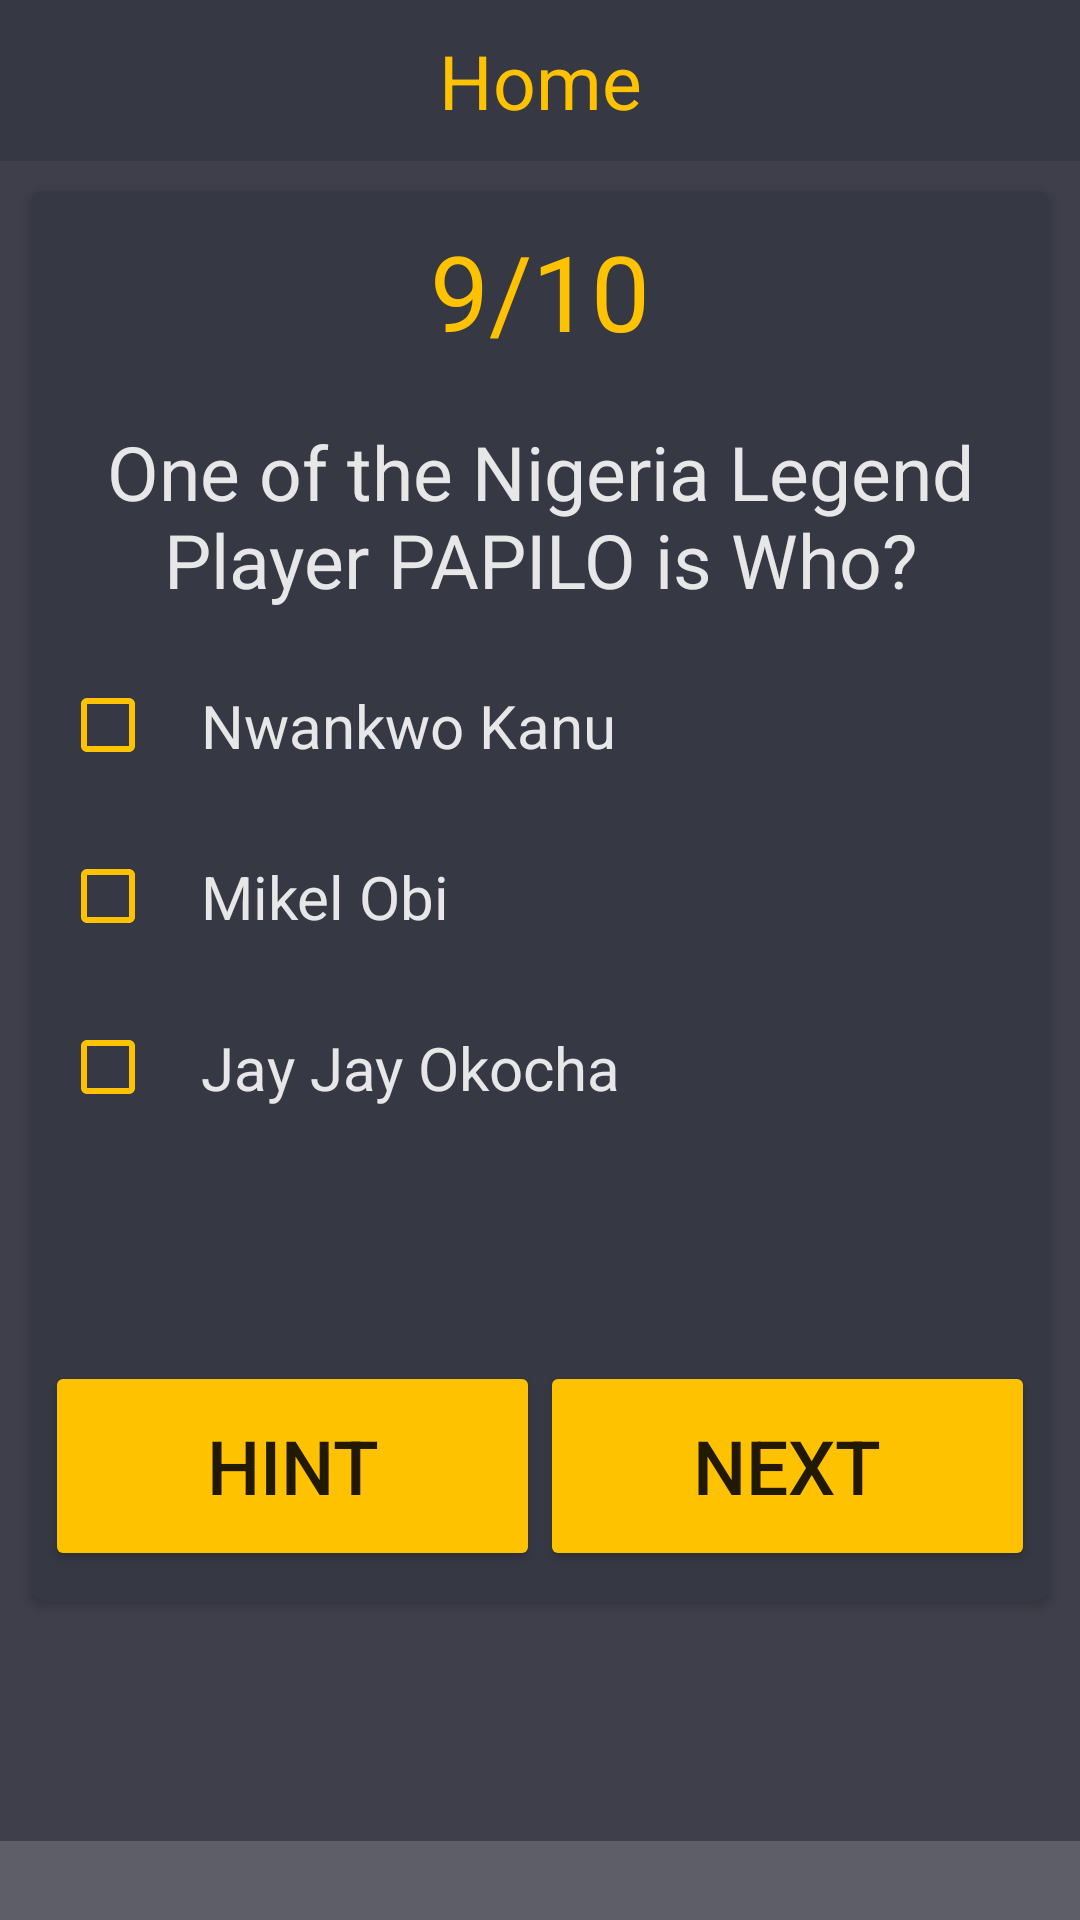

The Android layout XML behind this screen, and the referenced resources:
<!-- AndroidManifest.xml: application theme AppTheme -->
<!-- res/layout/activity_question_nine.xml -->
<?xml version="1.0" encoding="utf-8"?>
<ScrollView
    android:layout_width="match_parent"
    android:layout_height="match_parent"
    android:background="@color/colorPrimaryDark"
    xmlns:app="http://schemas.android.com/apk/res-auto"
    xmlns:tools="http://schemas.android.com/tools"
    xmlns:android="http://schemas.android.com/apk/res/android" >

    <LinearLayout
        android:layout_width="match_parent"
        android:layout_height="match_parent"
        android:orientation="vertical"
        android:background="@color/colorPrimaryDark"
        tools:context="com.example.user.quizapp.QuestionNineActivity">

        <TextView
            android:layout_width="match_parent"
            android:layout_height="wrap_content"
            android:text="@string/home"
            android:fontFamily="sans-serif"
            android:textSize="25sp"
            android:textStyle="normal"
            android:padding="10dp"
            android:gravity="center_horizontal"
            android:background="@color/colorPrimary"
            android:textColor="@color/colorAccent"/>

        <android.support.v7.widget.CardView
            android:layout_width="match_parent"
            android:layout_height="470dp"
            android:clipChildren="false"
            android:clipToPadding="true"
            android:layout_marginTop="10dp"
            android:layout_marginBottom="80dp"
            android:layout_marginLeft="10dp"
            android:layout_marginRight="10dp"
            android:divider="@android:color/transparent"
            android:dividerHeight="0.0px"
            app:cardCornerRadius="5dp"
            android:foreground="?android:attr/selectableItemBackground"
            app:cardBackgroundColor="@color/colorPrimary"
            tools:cardElevation="8dp"
            tools:cardPreventCornerOverlap="false">

            <LinearLayout
                android:layout_width="match_parent"
                android:layout_height="match_parent"
                android:orientation="vertical">

                <TextView
                    android:id="@+id/number_tv"
                    android:layout_width="match_parent"
                    android:layout_height="wrap_content"
                    android:text="@string/_9_10"
                    android:textSize="35sp"
                    android:gravity="center_horizontal"
                    android:layout_marginTop="10dp"
                    android:layout_marginBottom="10dp"
                    android:textColor="@color/colorAccent"/>

                <TextView
                    android:layout_width="match_parent"
                    android:layout_height="wrap_content"
                    android:text="@string/one_of_the_nigeria_legend_player_papilo_is_who"
                    android:textColor="#E7E7E7"
                    android:textSize="25sp"
                    android:fontFamily="sans-serif"
                    android:layout_marginTop="10dp"
                    android:layout_marginBottom="10dp"
                    android:gravity="center"/>

                <CheckBox
                    android:id="@+id/optionA"
                    android:layout_width="match_parent"
                    android:layout_height="wrap_content"
                    android:layout_marginLeft="10dp"
                    android:layout_marginRight="10dp"
                    android:text="@string/nwankwo_kanu"
                    android:textSize="20sp"
                    android:padding="15dp"
                    android:textColor="#E7E7E7"
                    android:buttonTint="@color/colorAccent"/>

                <CheckBox
                    android:id="@+id/optionB"
                    android:layout_width="match_parent"
                    android:layout_height="wrap_content"
                    android:layout_marginLeft="10dp"
                    android:layout_marginRight="10dp"
                    android:text="@string/mikel_obi"
                    android:textSize="20sp"
                    android:padding="15dp"
                    android:textColor="#E7E7E7"
                    android:buttonTint="@color/colorAccent"/>

                <CheckBox
                    android:id="@+id/optionC"
                    android:layout_width="match_parent"
                    android:layout_height="wrap_content"
                    android:layout_marginLeft="10dp"
                    android:layout_marginRight="10dp"
                    android:text="@string/jay_jay_okocha"
                    android:textSize="20sp"
                    android:padding="15dp"
                    android:textColor="#E7E7E7"
                    android:buttonTint="@color/colorAccent"/>

            </LinearLayout>

            <LinearLayout
                android:layout_width="match_parent"
                android:layout_height="wrap_content"
                android:orientation="horizontal"
                android:layout_marginBottom="10dp"
                android:layout_gravity="bottom">

                <Button
                    android:layout_width="0dp"
                    android:layout_height="70dp"
                    android:text="@string/hint"
                    android:textAllCaps="true"
                    android:backgroundTint="@color/colorAccent"
                    android:layout_marginLeft="5dp"
                    android:layout_marginTop="10dp"
                    android:textSize="25sp"
                    android:layout_weight="1"
                    android:onClick="hint"
                    android:id="@+id/hint_button"/>

                <Button
                    android:layout_width="0dp"
                    android:layout_height="70dp"
                    android:backgroundTint="@color/colorAccent"
                    android:text="@string/next"
                    android:textAllCaps="true"
                    android:layout_weight="1"
                    android:layout_marginRight="5dp"
                    android:layout_marginTop="10dp"
                    android:textSize="25sp"
                    android:onClick="next"/>

            </LinearLayout>

        </android.support.v7.widget.CardView>

    </LinearLayout>

</ScrollView>
<!-- resources referenced by this layout -->
<resources>
  <color name="colorAccent">#FEC200</color>
  <color name="colorPrimary">#363844</color>
  <color name="colorPrimaryDark">#CC363844</color>
  <string name="_9_10">9/10</string>
  <string name="hint">Hint</string>
  <string name="home">Home</string>
  <string name="jay_jay_okocha">Jay Jay Okocha</string>
  <string name="mikel_obi">Mikel Obi</string>
  <string name="next">Next</string>
  <string name="nwankwo_kanu">Nwankwo Kanu</string>
  <string name="one_of_the_nigeria_legend_player_papilo_is_who">One of the Nigeria Legend Player PAPILO is Who?</string>
  <style name="AppTheme" parent="Theme.AppCompat.Light.NoActionBar">
          
          <item name="colorPrimary">#363844</item>
          <item name="colorPrimaryDark">#CC363844</item>
          <item name="colorButtonNormal">#FEC200</item>
          <item name="colorAccent">#FEC200</item>
      </style>
</resources>
